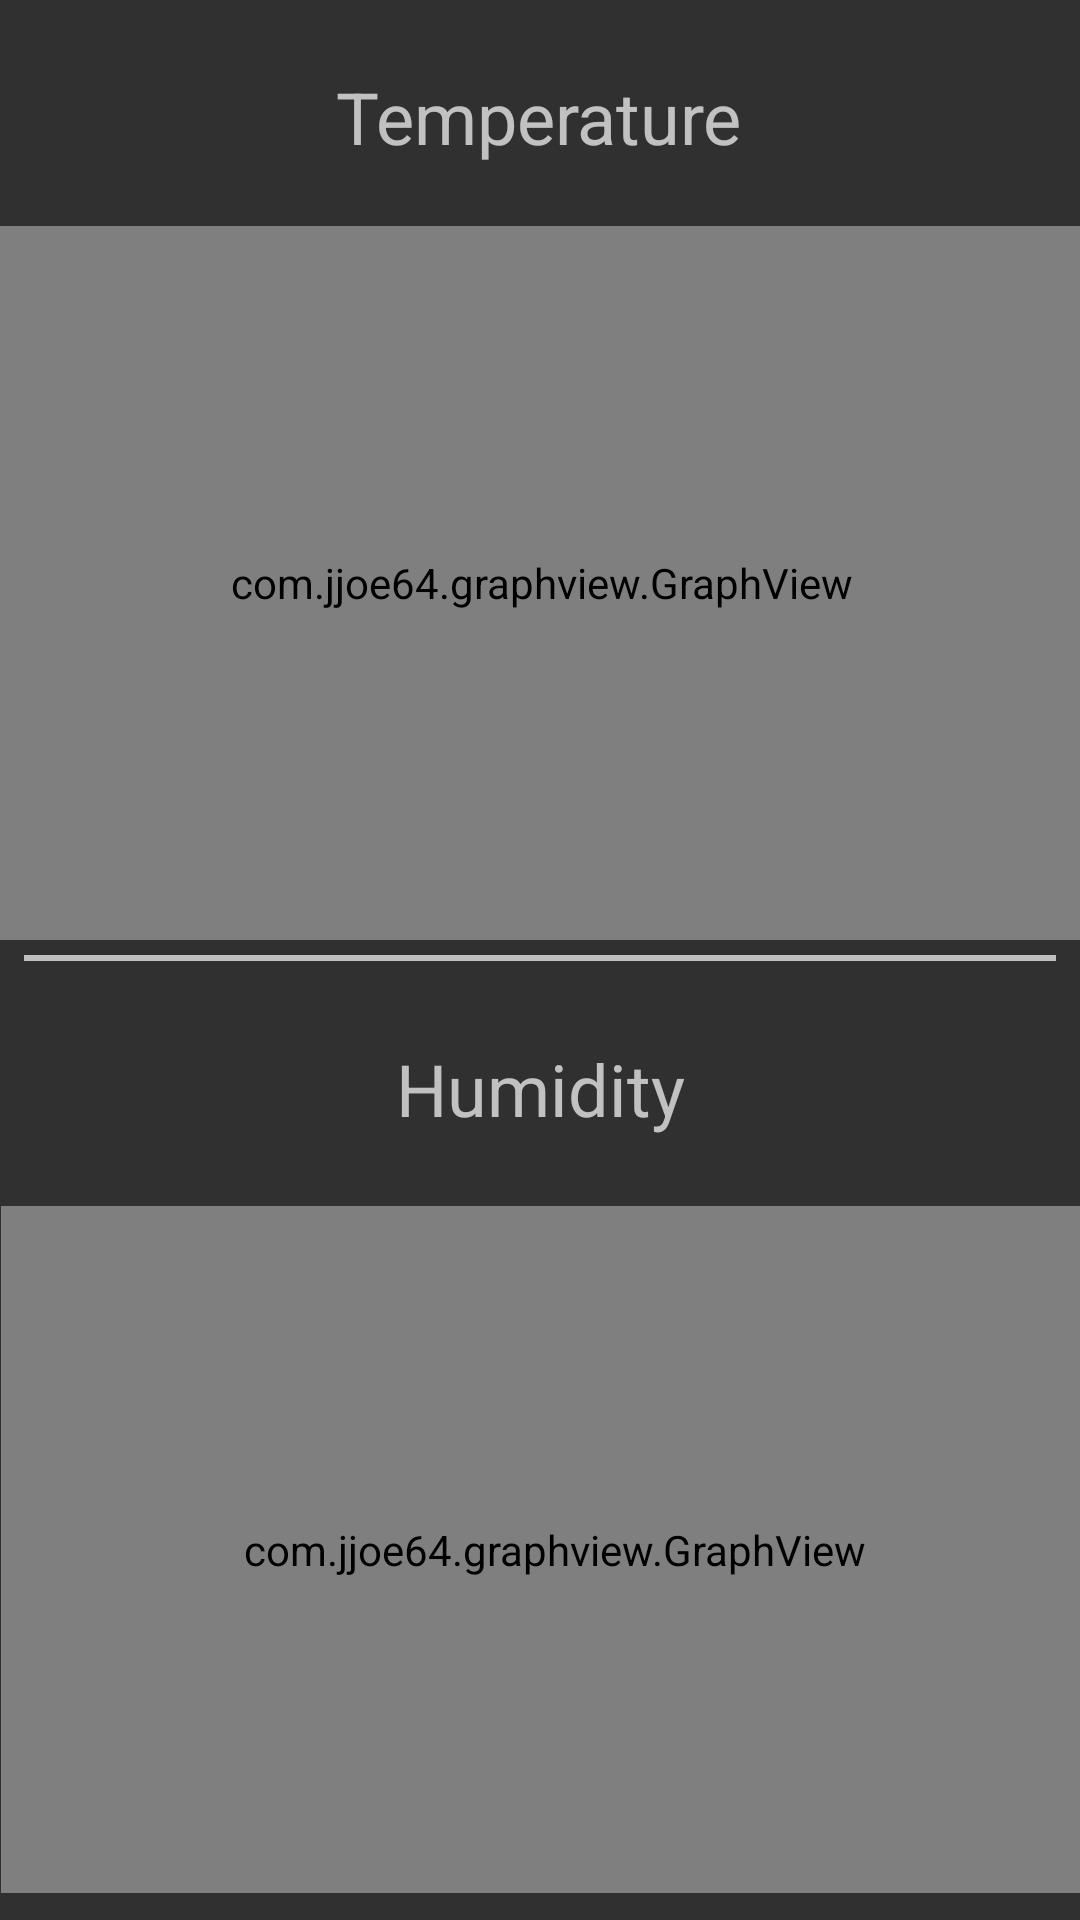

Write the Android layout XML for this screen, with the resource values it uses.
<!-- AndroidManifest.xml: application theme Theme.AppCompat -->
<!-- res/layout/activity_graph.xml -->
<?xml version="1.0" encoding="utf-8"?>
<android.support.constraint.ConstraintLayout xmlns:android="http://schemas.android.com/apk/res/android"
    xmlns:app="http://schemas.android.com/apk/res-auto"
    xmlns:tools="http://schemas.android.com/tools"
    android:layout_width="match_parent"
    android:layout_height="match_parent"
    tools:context=".GraphActivity">

    <TextView
        android:id="@+id/text2"
        android:layout_width="167dp"
        android:layout_height="55dp"
        android:layout_marginStart="8dp"
        android:layout_marginLeft="8dp"
        android:layout_marginTop="15dp"
        android:layout_marginEnd="8dp"
        android:layout_marginRight="8dp"
        android:text="Humidity"
        android:gravity="center"
        android:textSize="24sp"
        app:layout_constraintEnd_toEndOf="parent"
        app:layout_constraintStart_toStartOf="parent"
        app:layout_constraintTop_toBottomOf="@+id/view" />

    <com.jjoe64.graphview.GraphView
        android:id="@+id/graph2"
        android:layout_width="369dp"
        android:layout_height="229dp"
        android:layout_marginStart="8dp"
        android:layout_marginLeft="8dp"
        android:layout_marginTop="15dp"
        android:layout_marginEnd="8dp"
        android:layout_marginRight="8dp"
        android:layout_marginBottom="15dp"
        app:layout_constraintBottom_toBottomOf="parent"
        app:layout_constraintEnd_toEndOf="parent"
        app:layout_constraintHorizontal_bias="0.307"
        app:layout_constraintStart_toStartOf="parent"
        app:layout_constraintTop_toBottomOf="@+id/text2"
        app:layout_constraintVertical_bias="0.363" />

    <com.jjoe64.graphview.GraphView
        android:id="@+id/graph"
        android:layout_width="368dp"
        android:layout_height="238dp"
        android:layout_marginStart="8dp"
        android:layout_marginLeft="8dp"
        android:layout_marginTop="15dp"
        android:layout_marginEnd="8dp"
        android:layout_marginRight="8dp"
        android:layout_marginBottom="8dp"
        app:layout_constraintBottom_toTopOf="@+id/view"
        app:layout_constraintEnd_toEndOf="parent"
        app:layout_constraintStart_toStartOf="parent"
        app:layout_constraintTop_toBottomOf="@+id/text"
        app:layout_constraintVertical_bias="0.403" />

    <View
        android:id="@+id/view"
        android:layout_width="fill_parent"
        android:layout_height="2dp"
        android:layout_marginStart="8dp"
        android:layout_marginLeft="8dp"
        android:layout_marginTop="150dp"
        android:layout_marginEnd="8dp"
        android:layout_marginRight="8dp"
        android:layout_marginBottom="150dp"
        android:background="#c0c0c0"
        app:layout_constraintBottom_toBottomOf="parent"
        app:layout_constraintEnd_toEndOf="parent"
        app:layout_constraintStart_toStartOf="parent"
        app:layout_constraintTop_toTopOf="parent"
        app:layout_constraintVertical_bias="0.498" />

    <TextView
        android:id="@+id/text"
        android:layout_width="171dp"
        android:layout_height="46dp"
        android:layout_marginStart="8dp"
        android:layout_marginLeft="8dp"
        android:layout_marginTop="16dp"
        android:layout_marginEnd="8dp"
        android:layout_marginRight="8dp"
        android:gravity="center"
        android:text="Temperature"
        android:textSize="24sp"
        app:layout_constraintEnd_toEndOf="parent"
        app:layout_constraintHorizontal_bias="0.498"
        app:layout_constraintStart_toStartOf="parent"
        app:layout_constraintTop_toTopOf="parent" />

</android.support.constraint.ConstraintLayout>
<!-- resources referenced by this layout -->
<resources>

</resources>
